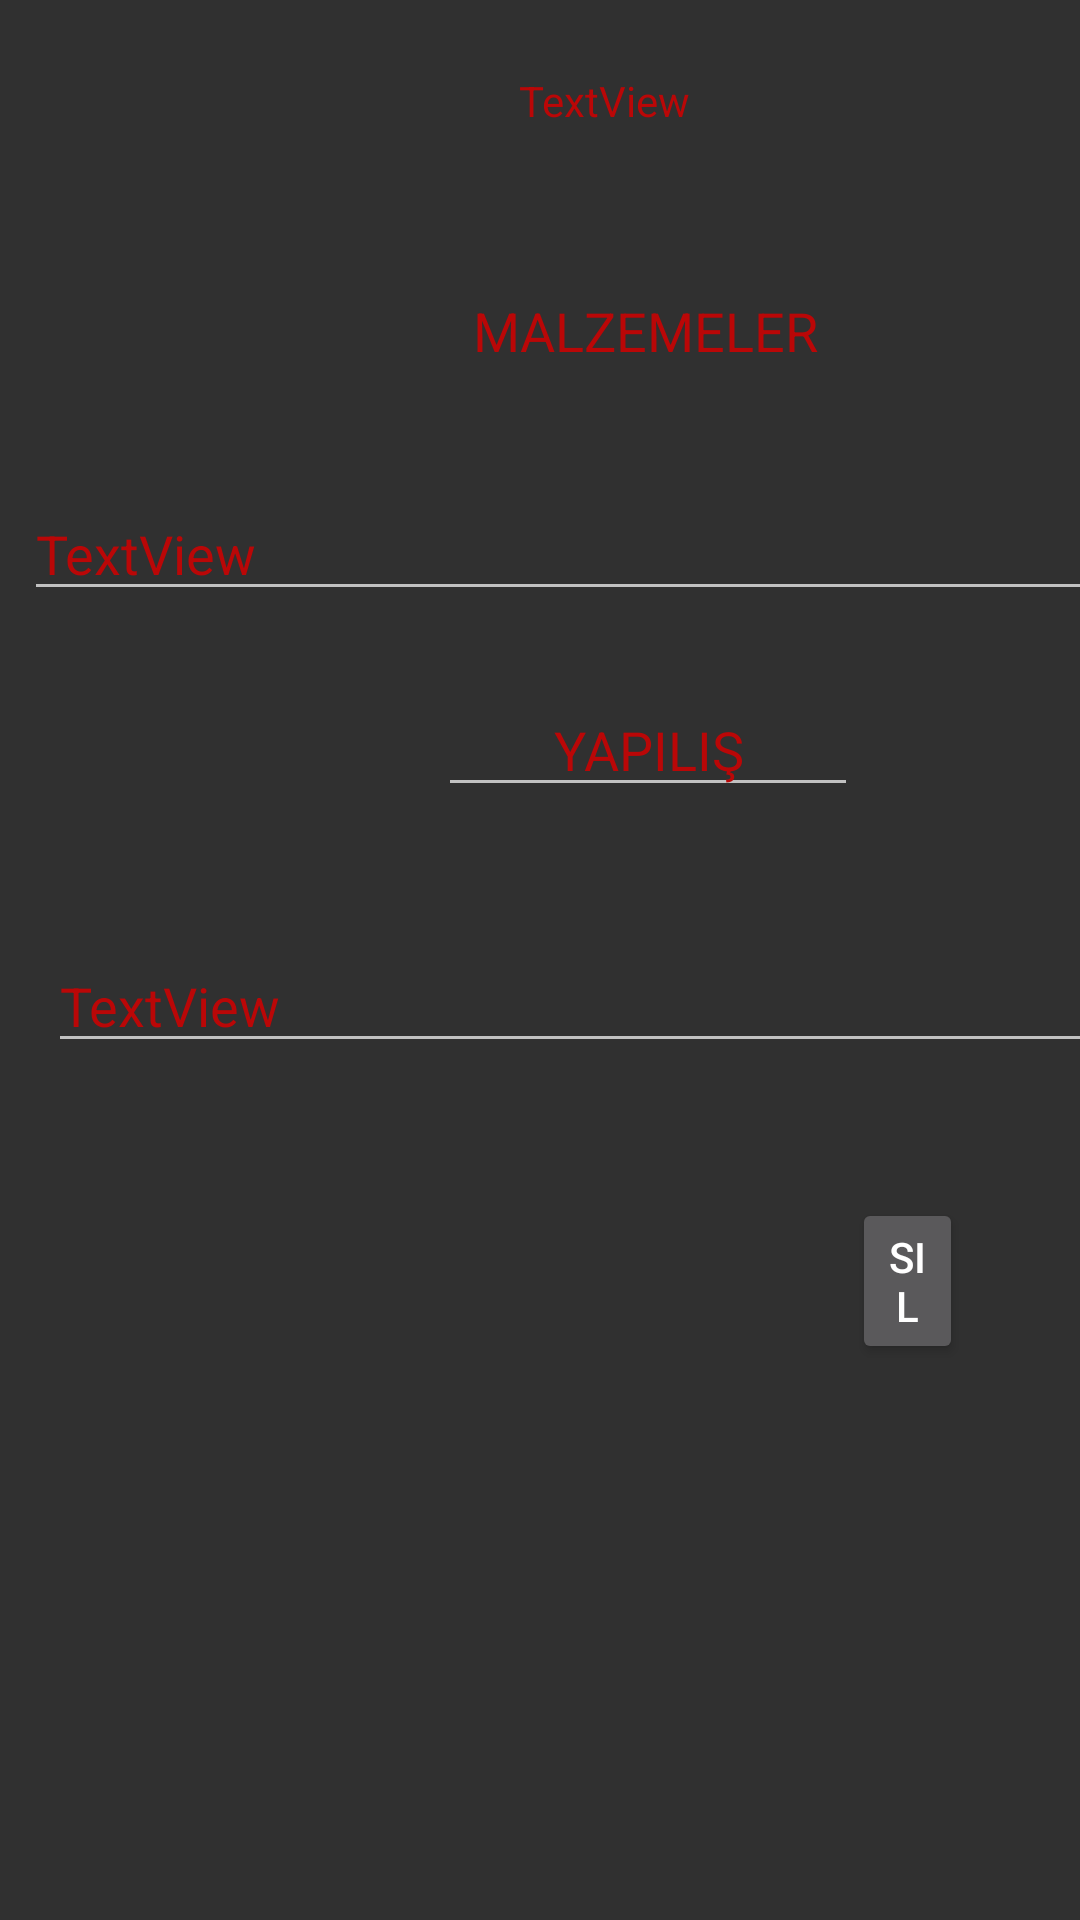

Layout XML and referenced resources for this Android screen:
<!-- AndroidManifest.xml: application theme Theme.Design.NoActionBar -->
<!-- res/layout/kullanici_favorileri_detay_row.xml -->
<?xml version="1.0" encoding="utf-8"?>
<LinearLayout
    xmlns:android="http://schemas.android.com/apk/res/android"
    xmlns:tools="http://schemas.android.com/tools"
    android:layout_width="match_parent"
    android:orientation="vertical"
    android:layout_height="wrap_content"
    xmlns:app="http://schemas.android.com/apk/res-auto">

    <TextView
        android:id="@+id/textViewKullaniciFavorileriDetayAdi"
        android:layout_width="125dp"
        android:layout_height="wrap_content"
        android:layout_marginStart="139dp"
        android:layout_marginTop="24dp"
        android:layout_marginEnd="147dp"
        android:gravity="center"
        android:text="TextView"
        android:textColor="@color/new_primarycolor"
        app:layout_constraintEnd_toEndOf="parent"
        app:layout_constraintHorizontal_bias="1.0"
        app:layout_constraintStart_toStartOf="parent"
        app:layout_constraintTop_toTopOf="parent" />

    <ImageView
        android:id="@+id/imageViewKullaniciFavorileriDetayResmi"
        android:layout_width="164dp"
        android:layout_height="wrap_content"
        android:layout_marginStart="120dp"
        android:layout_marginTop="32dp"
        android:layout_marginEnd="127dp"
        app:layout_constraintEnd_toEndOf="parent"
        app:layout_constraintHorizontal_bias="1.0"
        app:layout_constraintStart_toStartOf="parent"
        app:layout_constraintTop_toBottomOf="@+id/textViewKullaniciFavorileriDetayAdi"
        app:srcCompat="@drawable/ic_launcher_background" />
    <TextView
        android:id="@+id/textView3KullaniciFavorileri"
        android:layout_width="132dp"
        android:layout_height="wrap_content"
        android:layout_marginStart="149dp"
        android:layout_marginTop="23dp"
        android:layout_marginEnd="149dp"
        android:gravity="center"
        android:text="MALZEMELER"
        android:textColorHint="@color/new_primarycolor"
        android:textSize="18sp"
        android:textColor="@color/new_primarycolor"
        app:layout_constraintEnd_toEndOf="parent"
        app:layout_constraintStart_toStartOf="parent"
        app:layout_constraintTop_toBottomOf="@+id/imageViewKullaniciFavorileriDetayResmi" />

    <EditText
        android:id="@+id/textViewKullaniciFavorileriDetayMalzemeler"
        android:layout_width="393dp"
        android:layout_height="wrap_content"
        android:layout_marginStart="8dp"
        android:layout_marginTop="40dp"
        android:layout_marginEnd="10dp"
        android:text="TextView"
        android:inputType="textMultiLine"
        android:textColorHint="@color/new_primarycolor"
        android:textColor="@color/new_primarycolor"
        app:layout_constraintEnd_toEndOf="parent"
        app:layout_constraintHorizontal_bias="1.0"
        app:layout_constraintStart_toStartOf="parent"
        app:layout_constraintTop_toBottomOf="@+id/textView3KullaniciFavorileri" />

    <EditText
        android:id="@+id/textView4KullaniciFavorileri"
        android:layout_width="140dp"
        android:layout_height="wrap_content"
        android:layout_marginStart="146dp"
        android:layout_marginTop="24dp"
        android:layout_marginEnd="136dp"
        android:gravity="center"
        android:text="YAPILIŞ"
        android:textColor="@color/new_primarycolor"
        android:textSize="18sp"
        app:layout_constraintEnd_toEndOf="parent"
        app:layout_constraintHorizontal_bias="1.0"
        app:layout_constraintStart_toStartOf="parent"
        app:layout_constraintTop_toBottomOf="@+id/textViewKullaniciFavorileriDetayMalzemeler" />

    <EditText
        android:id="@+id/textViewKullaniciFavorileriYapilisDetay"
        android:layout_width="383dp"
        android:layout_height="wrap_content"
        android:layout_marginStart="16dp"
        android:layout_marginTop="44dp"
        android:layout_marginEnd="12dp"
        android:text="TextView"
        android:inputType="textMultiLine"
        android:textColor="@color/new_primarycolor"
        app:layout_constraintEnd_toEndOf="parent"
        app:layout_constraintHorizontal_bias="1.0"
        app:layout_constraintStart_toStartOf="parent"
        app:layout_constraintTop_toBottomOf="@+id/textView4KullaniciFavorileri"
        android:layout_marginBottom="25dp"/>

    <Button
        android:id="@+id/buttonFavorilerdenSil"
        android:layout_width="wrap_content"
        android:layout_height="wrap_content"
        android:layout_marginStart="284dp"
        android:layout_marginTop="20dp"
        android:layout_marginEnd="39dp"
        android:text="Sil"
        app:layout_constraintEnd_toEndOf="parent"
        app:layout_constraintStart_toStartOf="parent"
        app:layout_constraintTop_toBottomOf="@+id/textViewKullaniciFavorileriYapilisDetay" />

</LinearLayout>
<!-- resources referenced by this layout -->
<resources>
  <color name="new_primarycolor">#BA0707</color>
</resources>
